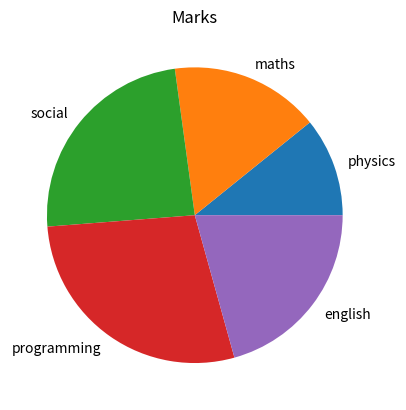

Write the Python code that produced this figure.
import numpy as gh
import matplotlib.pyplot as plt
subject=["physics","maths","social",
"programming","english"]
mark=gh.array([35,53,78,91,67])
plt.pie(mark,labels=subject)
plt.title("Marks")
plt.show()

